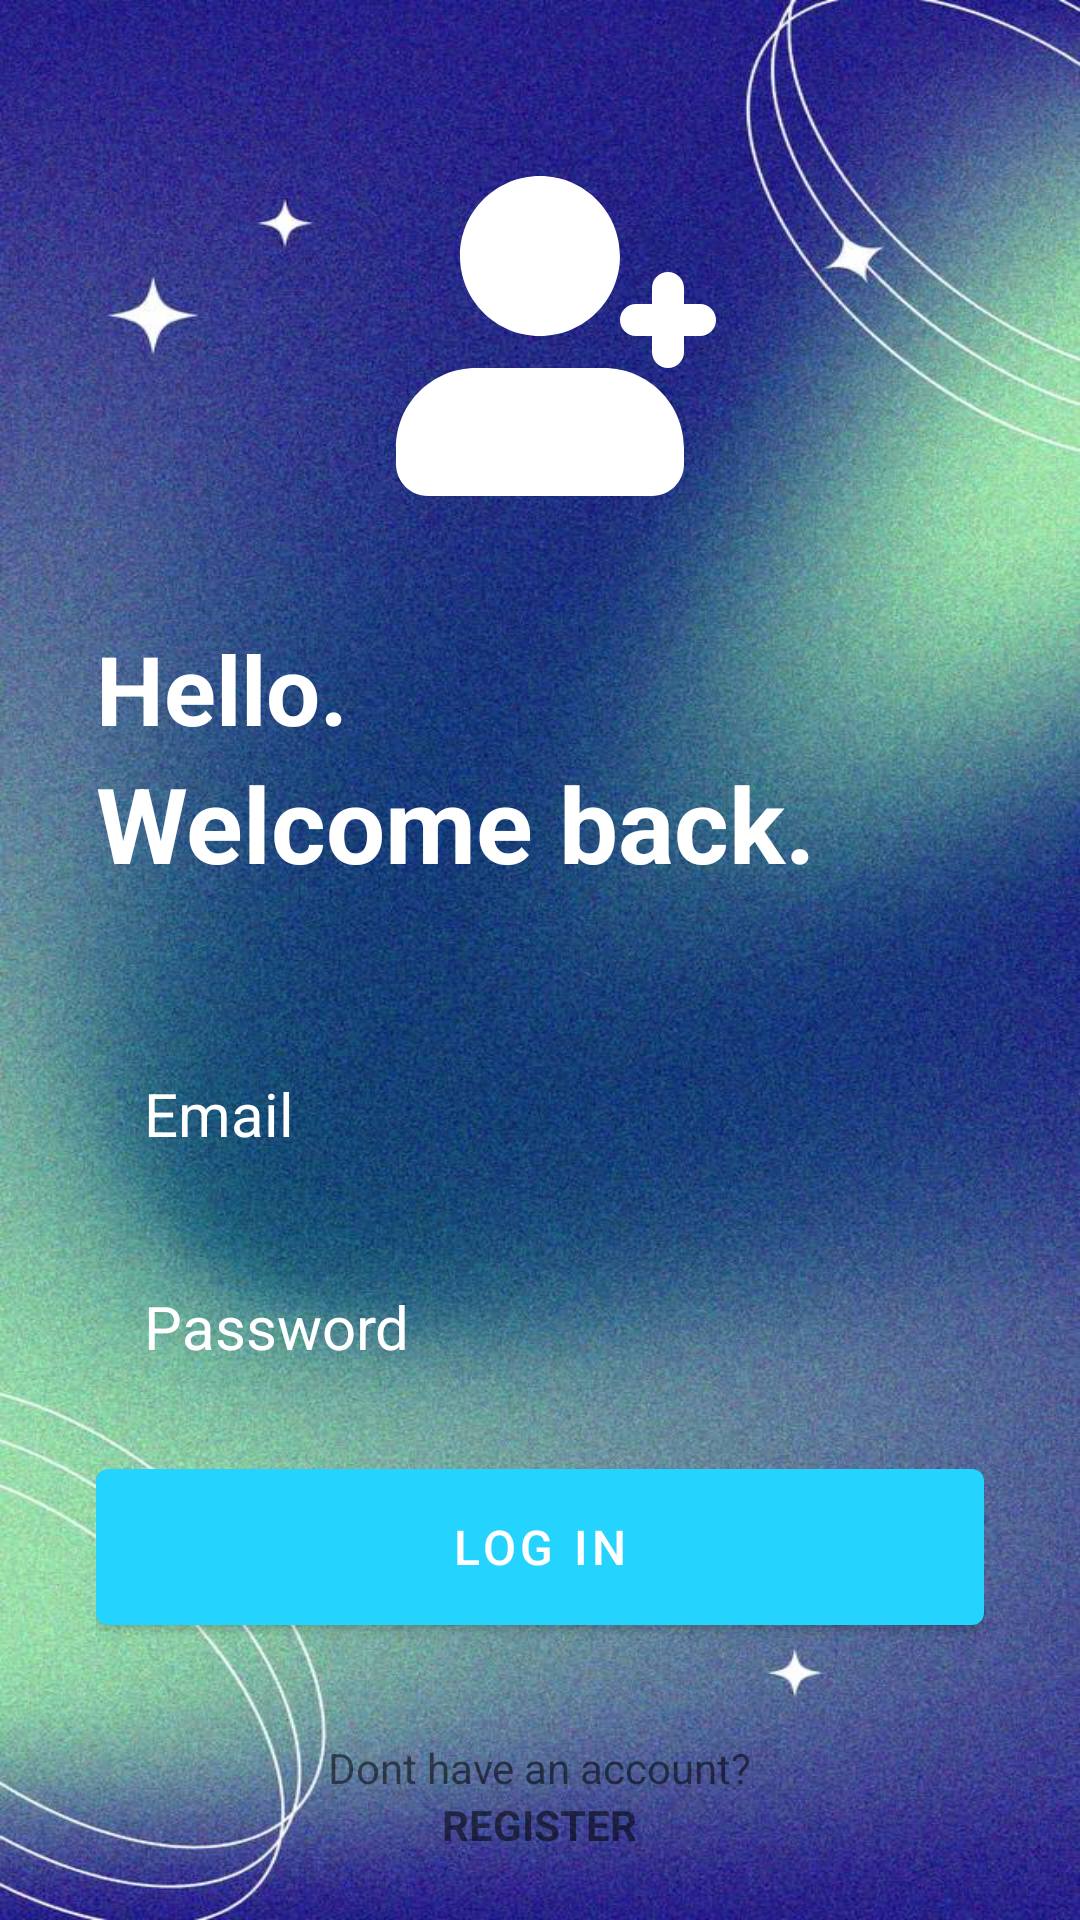

Produce the Android XML layout that renders to this screen, including the resource entries it uses.
<!-- AndroidManifest.xml: application theme Theme.QuickNotes -->
<!-- res/layout/activity_login.xml -->
<?xml version="1.0" encoding="utf-8"?>
<RelativeLayout xmlns:android="http://schemas.android.com/apk/res/android"
    xmlns:app="http://schemas.android.com/apk/res-auto"
    xmlns:tools="http://schemas.android.com/tools"
    android:layout_width="match_parent"
    android:layout_height="match_parent"
    android:background="@drawable/background01"
    tools:context=".LoginActivity">

    <RelativeLayout
        android:layout_width="match_parent"
        android:layout_height="match_parent"
        android:layout_marginVertical="16dp"
        android:layout_marginHorizontal="32dp">

        <ImageView
            android:layout_width="128dp"
            android:layout_height="128dp"
            android:layout_centerHorizontal="true"
            android:layout_marginVertical="32dp"
            android:id="@+id/login_icon"
            android:src="@drawable/sign_up"
            app:tint="@color/white"/>

        <LinearLayout
            android:layout_width="match_parent"
            android:layout_height="wrap_content"
            android:layout_below="@id/login_icon"
            android:id="@+id/hello_text"
            android:orientation="vertical">

            <TextView
                android:layout_width="match_parent"
                android:layout_height="wrap_content"
                android:text="@string/Hello"
                android:textStyle="bold"
                android:textSize="32sp"
                android:textColor="@color/white"/>

            <TextView
                android:layout_width="match_parent"
                android:layout_height="wrap_content"
                android:text="@string/WelcomeBack"
                android:textStyle="bold"
                android:textSize="35sp"
                android:textColor="@color/white"/>

        </LinearLayout>

        <LinearLayout
            android:layout_width="match_parent"
            android:layout_height="wrap_content"
            android:id="@+id/form_layout"
            android:layout_below="@id/hello_text"
            android:layout_marginVertical="32dp"
            android:orientation="vertical">

            <EditText
                android:layout_width="match_parent"
                android:layout_height="wrap_content"
                android:id="@+id/email_edit_text"
                android:inputType="textEmailAddress"
                android:hint="Email"
                android:textSize="20sp"
                android:background="@drawable/rounded_corner"
                android:padding="16dp"
                android:layout_marginTop="12dp"
                android:textColorHint="@color/white"
                android:textColor="@color/white"/>
            <EditText
                android:layout_width="match_parent"
                android:layout_height="wrap_content"
                android:id="@+id/password_edit_text"
                android:inputType="textPassword"
                android:hint="@string/Password"
                android:textSize="20sp"
                android:background="@drawable/rounded_corner"
                android:padding="16dp"
                android:layout_marginTop="12dp"
                android:textColorHint="@color/white"
                android:textColor="@color/white"/>


            <com.google.android.material.button.MaterialButton
                android:layout_width="match_parent"
                android:id="@+id/login_btn"
                android:layout_height="64dp"
                android:text="@string/LoginText"
                android:layout_marginTop="12dp"
                android:textSize="16sp"
                />

            <ProgressBar
                android:layout_width="24dp"
                android:layout_height="64dp"
                android:id="@+id/progress_bar"
                android:layout_gravity="center"
                android:visibility="gone"
                android:layout_marginTop="12dp"/>

        </LinearLayout>

        <LinearLayout
            android:layout_width="match_parent"
            android:layout_height="wrap_content"
            android:layout_below="@id/form_layout"
            android:orientation="vertical"
            android:gravity="center">

            <TextView
                android:layout_width="wrap_content"
                android:layout_height="wrap_content"
                android:text="@string/Donthaveacc"/>
            <TextView
                android:layout_width="wrap_content"
                android:layout_height="wrap_content"
                android:textStyle="bold"
                android:id="@+id/create_account_text_view_btn"
                android:text="@string/Registerbutton"/>

        </LinearLayout>

    </RelativeLayout>


</RelativeLayout>
<!-- resources referenced by this layout -->
<resources>
  <color name="white">#FFFFFFFF</color>
  <!-- drawable background01: jpg bitmap (drawable, 135471 bytes) -->
  <!-- drawable sign_up (drawable) -->
  <vector xmlns:android="http://schemas.android.com/apk/res/android"
      android:width="800dp"
      android:height="800dp"
      android:viewportWidth="24"
      android:viewportHeight="24">
    <path
        android:pathData="M16,14C18.761,14 21,16.239 21,19L21,20C21,21.105 20.105,22 19,22L5,22C3.895,22 3,21.105 3,20L3,19C3,16.239 5.239,14 8,14L16,14ZM20,8C20.552,8 21,8.448 21,9L21,10L22,10C22.552,10 23,10.448 23,11C23,11.552 22.552,12 22,12L21,12L21,13C21,13.552 20.552,14 20,14C19.448,14 19,13.552 19,13L19,12L18,12C17.448,12 17,11.552 17,11C17,10.448 17.448,10 18,10L19,10L19,9C19,8.448 19.448,8 20,8ZM12,2C14.761,2 17,4.239 17,7C17,9.761 14.761,12 12,12C9.239,12 7,9.761 7,7C7,4.239 9.239,2 12,2Z"
        android:strokeWidth="1"
        android:fillColor="#09244B"
        android:fillType="nonZero"
        android:strokeColor="#00000000"/>
  </vector>
  <string name="Donthaveacc">Dont have an account?</string>
  <string name="Hello">Hello.</string>
  <string name="LoginText">LOG IN</string>
  <string name="Password">Password</string>
  <string name="Registerbutton">REGISTER</string>
  <string name="WelcomeBack">Welcome back.</string>
  <style name="Theme.QuickNotes" parent="Theme.MaterialComponents.DayNight.NoActionBar">
      
      <item name="colorPrimary">@color/my_primary</item>
      <item name="colorPrimaryVariant">@color/my_primary</item>
      <item name="colorOnPrimary">@color/white</item>
      
      <item name="colorSecondary">@color/teal_200</item>
      <item name="colorSecondaryVariant">@color/teal_700</item>
      <item name="colorOnSecondary">@color/black</item>
      
      <item name="android:statusBarColor" tools:targetApi="l">@color/my_primary</item>
      
  </style>
  <color name="my_primary">#FF24D3FE</color>
  <color name="teal_200">#FF03DAC5</color>
  <color name="teal_700">#FF018786</color>
  <color name="black">#FF000000</color>
</resources>
